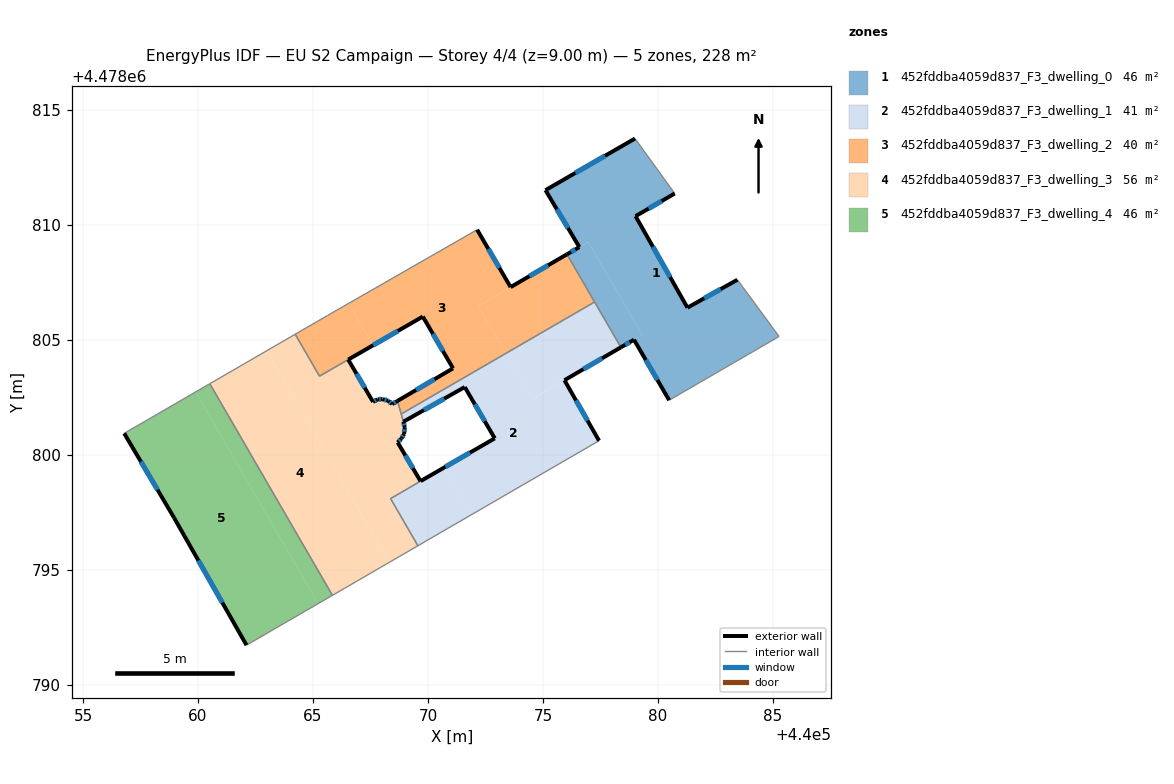
=== STOREY PLAN SPEC (per zone: floor XY polygon, exterior-wall plan segments, windows/doors) ===
zone 1: 452fddba4059d837_F3_dwelling_0  (45.6 m²)
  floor: (440080.73, 4478811.37) (440079.03, 4478810.38) (440081.29, 4478806.40) (440083.46, 4478807.62) (440085.27, 4478805.15) (440080.49, 4478802.38) (440078.96, 4478805.01) (440079.32, 4478805.22) (440076.97, 4478809.26) (440076.58, 4478809.04) (440075.11, 4478811.51) (440079.00, 4478813.76)
  floor: (440076.97, 4478809.26) (440079.32, 4478805.22) (440078.96, 4478805.01) (440078.39, 4478804.68) (440076.04, 4478808.72) (440076.61, 4478809.05)
  exterior wall: (440079.03, 4478810.38) – (440080.73, 4478811.37)  [2.0 m]
    window: (440079.60, 4478810.71) – (440080.16, 4478811.04)  [0.6 m²]
  exterior wall: (440081.29, 4478806.40) – (440079.03, 4478810.38)  [4.6 m]
    window: (440080.53, 4478807.73) – (440079.78, 4478809.05)  [1.5 m²]
  exterior wall: (440083.46, 4478807.62) – (440081.29, 4478806.40)  [2.5 m]
    window: (440082.73, 4478807.21) – (440082.01, 4478806.81)  [0.8 m²]
  exterior wall: (440078.96, 4478805.01) – (440080.49, 4478802.38)  [3.0 m]
    window: (440079.47, 4478804.13) – (440079.98, 4478803.26)  [1.0 m²]
  exterior wall: (440078.39, 4478804.68) – (440078.96, 4478805.01)  [0.7 m]
    window: (440078.58, 4478804.79) – (440078.77, 4478804.90)  [0.2 m²]
  exterior wall: (440076.58, 4478809.04) – (440076.04, 4478808.72)  [0.6 m]
    window: (440076.40, 4478808.93) – (440076.23, 4478808.83)  [0.2 m²]
  exterior wall: (440075.11, 4478811.51) – (440076.58, 4478809.04)  [2.9 m]
    window: (440075.60, 4478810.68) – (440076.09, 4478809.86)  [0.9 m²]
  exterior wall: (440079.00, 4478813.76) – (440075.11, 4478811.51)  [4.5 m]
    window: (440077.70, 4478813.01) – (440076.41, 4478812.26)  [1.5 m²]
  interior walls: 5
zone 2: 452fddba4059d837_F3_dwelling_1  (40.6 m²)
  floor: (440075.94, 4478803.25) (440077.44, 4478800.61) (440071.89, 4478797.39) (440070.70, 4478799.44) (440072.91, 4478800.72) (440071.60, 4478802.95) (440069.39, 4478801.70) (440069.22, 4478802.00) (440073.39, 4478804.41) (440074.54, 4478802.43)
  floor: (440070.70, 4478799.44) (440071.89, 4478797.39) (440069.56, 4478796.05) (440068.38, 4478798.10) (440069.68, 4478798.86)
  floor: (440077.25, 4478806.65) (440078.39, 4478804.68) (440074.54, 4478802.43) (440073.39, 4478804.41)
  floor: (440069.22, 4478802.00) (440069.39, 4478801.70) (440068.93, 4478801.44) (440068.84, 4478801.78)
  exterior wall: (440075.94, 4478803.25) – (440078.39, 4478804.68)  [2.8 m]
    window: (440076.76, 4478803.72) – (440077.57, 4478804.20)  [0.9 m²]
  exterior wall: (440077.44, 4478800.62) – (440075.94, 4478803.25)  [3.0 m]
    window: (440076.94, 4478801.49) – (440076.44, 4478802.37)  [1.0 m²]
  exterior wall: (440072.91, 4478800.72) – (440069.68, 4478798.86)  [3.7 m]
    window: (440071.83, 4478800.10) – (440070.76, 4478799.48)  [1.2 m²]
  exterior wall: (440071.60, 4478802.95) – (440072.91, 4478800.72)  [2.6 m]
    window: (440072.04, 4478802.20) – (440072.47, 4478801.46)  [0.9 m²]
  exterior wall: (440068.93, 4478801.44) – (440071.60, 4478802.95)  [3.1 m]
    window: (440069.82, 4478801.94) – (440070.71, 4478802.44)  [1.0 m²]
  interior walls: 6
zone 3: 452fddba4059d837_F3_dwelling_2  (40.2 m²)
  floor: (440076.04, 4478808.72) (440077.25, 4478806.65) (440073.39, 4478804.41) (440072.19, 4478806.48)
  floor: (440072.14, 4478809.79) (440073.59, 4478807.30) (440072.19, 4478806.48) (440073.39, 4478804.41) (440069.22, 4478802.00) (440068.93, 4478802.50) (440071.09, 4478803.76) (440069.78, 4478806.01) (440067.61, 4478804.77) (440066.56, 4478806.59)
  floor: (440066.56, 4478806.59) (440067.61, 4478804.77) (440065.28, 4478803.42) (440064.23, 4478805.25) (440065.63, 4478806.06)
  floor: (440068.93, 4478802.50) (440069.22, 4478802.00) (440068.84, 4478801.78) (440068.69, 4478802.28) (440068.68, 4478802.34)
  exterior wall: (440073.59, 4478807.29) – (440072.14, 4478809.79)  [2.9 m]
    window: (440073.11, 4478808.13) – (440072.62, 4478808.96)  [1.0 m²]
  exterior wall: (440076.04, 4478808.72) – (440073.59, 4478807.29)  [2.8 m]
    window: (440075.23, 4478808.24) – (440074.41, 4478807.77)  [0.9 m²]
  exterior wall: (440071.09, 4478803.76) – (440068.67, 4478802.35)  [2.8 m]
    window: (440070.28, 4478803.29) – (440069.48, 4478802.82)  [0.9 m²]
  exterior wall: (440069.78, 4478806.01) – (440071.09, 4478803.76)  [2.6 m]
    window: (440070.22, 4478805.26) – (440070.65, 4478804.52)  [0.9 m²]
  exterior wall: (440066.53, 4478804.14) – (440069.78, 4478806.01)  [3.7 m]
    window: (440067.62, 4478804.77) – (440068.69, 4478805.39)  [1.2 m²]
  interior walls: 7
zone 4: 452fddba4059d837_F3_dwelling_3  (56.0 m²)
  floor: (440068.68, 4478802.34) (440068.93, 4478801.44) (440068.99, 4478801.20) (440068.96, 4478800.92) (440068.85, 4478800.72) (440068.68, 4478800.54) (440069.68, 4478798.86) (440068.38, 4478798.10) (440069.56, 4478796.05) (440068.32, 4478795.33) (440062.99, 4478804.53) (440064.23, 4478805.25) (440065.28, 4478803.42) (440066.53, 4478804.14) (440067.61, 4478802.30) (440067.81, 4478802.41) (440068.03, 4478802.42) (440068.27, 4478802.35) (440068.44, 4478802.21)
  floor: (440062.99, 4478804.53) (440068.32, 4478795.33) (440065.84, 4478793.89) (440060.51, 4478803.09)
  exterior wall: (440067.61, 4478802.30) – (440066.53, 4478804.14)  [2.1 m]
    window: (440067.25, 4478802.92) – (440066.89, 4478803.53)  [0.7 m²]
  exterior wall: (440067.81, 4478802.41) – (440067.61, 4478802.30)  [0.2 m]
    window: (440067.74, 4478802.38) – (440067.68, 4478802.34)  [0.1 m²]
  exterior wall: (440068.03, 4478802.42) – (440067.81, 4478802.41)  [0.2 m]
    window: (440067.95, 4478802.42) – (440067.88, 4478802.42)  [0.1 m²]
  exterior wall: (440068.27, 4478802.35) – (440068.03, 4478802.42)  [0.3 m]
    window: (440068.19, 4478802.38) – (440068.11, 4478802.40)  [0.1 m²]
  exterior wall: (440068.44, 4478802.21) – (440068.27, 4478802.35)  [0.2 m]
    window: (440068.38, 4478802.26) – (440068.33, 4478802.30)  [0.1 m²]
  exterior wall: (440068.68, 4478802.34) – (440068.44, 4478802.21)  [0.3 m]
    window: (440068.60, 4478802.30) – (440068.52, 4478802.25)  [0.1 m²]
  exterior wall: (440068.99, 4478801.20) – (440068.93, 4478801.44)  [0.2 m]
    window: (440068.97, 4478801.28) – (440068.95, 4478801.36)  [0.1 m²]
  exterior wall: (440068.96, 4478800.92) – (440068.99, 4478801.20)  [0.3 m]
    window: (440068.97, 4478801.01) – (440068.98, 4478801.11)  [0.1 m²]
  exterior wall: (440068.85, 4478800.72) – (440068.96, 4478800.92)  [0.2 m]
    window: (440068.89, 4478800.78) – (440068.93, 4478800.85)  [0.1 m²]
  exterior wall: (440068.68, 4478800.54) – (440068.85, 4478800.72)  [0.2 m]
    window: (440068.74, 4478800.60) – (440068.79, 4478800.66)  [0.1 m²]
  exterior wall: (440069.68, 4478798.86) – (440068.68, 4478800.54)  [2.0 m]
    window: (440069.34, 4478799.42) – (440069.01, 4478799.98)  [0.6 m²]
  interior walls: 9
zone 5: 452fddba4059d837_F3_dwelling_4  (45.6 m²)
  floor: (440060.51, 4478803.09) (440065.84, 4478793.89) (440065.23, 4478793.53) (440059.89, 4478802.74)
  floor: (440059.89, 4478802.74) (440065.23, 4478793.53) (440062.11, 4478791.72) (440058.96, 4478797.25) (440056.79, 4478800.93)
  exterior wall: (440058.96, 4478797.25) – (440062.11, 4478791.72)  [6.4 m]
    window: (440060.01, 4478795.41) – (440061.06, 4478793.57)  [2.1 m²]
  exterior wall: (440056.79, 4478800.93) – (440058.96, 4478797.25)  [4.3 m]
    window: (440057.52, 4478799.70) – (440058.24, 4478798.49)  [1.4 m²]
  interior walls: 3

=== DERIVED (storey summary) ===
Building: EU S2 Campaign
Storey: 4 of 4  (floor level z = 9.00 m)
Storey gross floor area: 228.2 m²
Zones on this storey: 5
  - 452fddba4059d837_F3_dwelling_0: floor 45.6 m²; exterior wall 20.7 m (62.2 m²); 8 window(s) 6.8 m²; WWR 11.0%
  - 452fddba4059d837_F3_dwelling_1: floor 40.6 m²; exterior wall 15.2 m (45.7 m²); 5 window(s) 5.0 m²; WWR 11.0%
  - 452fddba4059d837_F3_dwelling_2: floor 40.2 m²; exterior wall 14.9 m (44.6 m²); 5 window(s) 4.9 m²; WWR 11.0%
  - 452fddba4059d837_F3_dwelling_3: floor 56.0 m²; exterior wall 6.3 m (18.9 m²); 11 window(s) 2.1 m²; WWR 11.0%
  - 452fddba4059d837_F3_dwelling_4: floor 45.6 m²; exterior wall 10.6 m (31.9 m²); 2 window(s) 3.5 m²; WWR 11.0%
Zone adjacency (shared interzone walls):
  - 452fddba4059d837_F3_dwelling_0 ↔ 452fddba4059d837_F3_dwelling_1
  - 452fddba4059d837_F3_dwelling_0 ↔ 452fddba4059d837_F3_dwelling_2
  - 452fddba4059d837_F3_dwelling_1 ↔ 452fddba4059d837_F3_dwelling_2
  - 452fddba4059d837_F3_dwelling_1 ↔ 452fddba4059d837_F3_dwelling_3
  - 452fddba4059d837_F3_dwelling_2 ↔ 452fddba4059d837_F3_dwelling_3
  - 452fddba4059d837_F3_dwelling_3 ↔ 452fddba4059d837_F3_dwelling_4